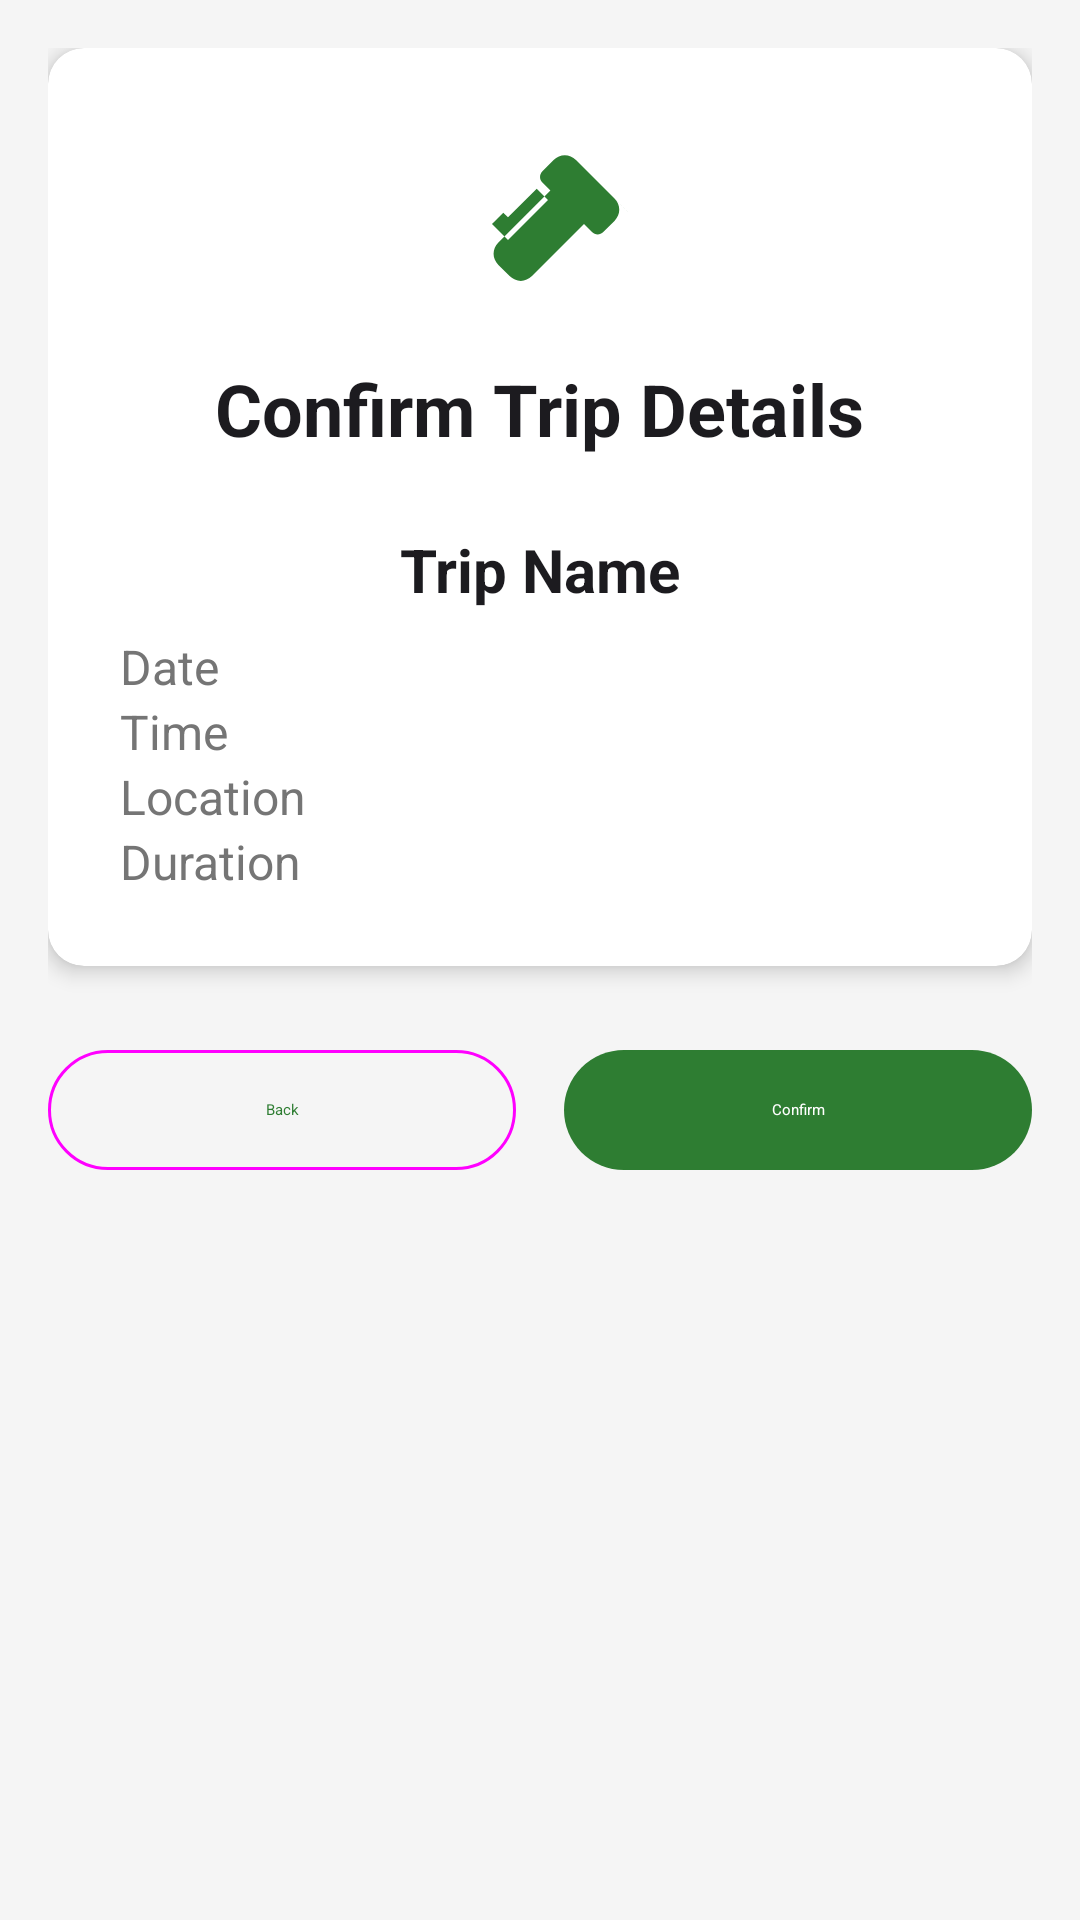

Layout XML and referenced resources for this Android screen:
<!-- AndroidManifest.xml: application theme Theme.BirdWatchingApp -->
<!-- res/layout/activity_trip_confirmation.xml -->
<?xml version="1.0" encoding="utf-8"?>

<ScrollView xmlns:android="http://schemas.android.com/apk/res/android"
    xmlns:app="http://schemas.android.com/apk/res-auto"
    xmlns:tools="http://schemas.android.com/tools"
    android:layout_width="match_parent"
    android:layout_height="match_parent"
    android:background="@color/background"
    android:fillViewport="true">

    <LinearLayout
        android:layout_width="match_parent"
        android:layout_height="wrap_content"
        android:orientation="vertical"
        android:padding="16dp">

        <com.google.android.material.card.MaterialCardView
            android:layout_width="match_parent"
            android:layout_height="wrap_content"
            app:cardCornerRadius="12dp"
            app:cardElevation="4dp"
            android:layout_marginBottom="24dp">

            <LinearLayout
                android:layout_width="match_parent"
                android:layout_height="wrap_content"
                android:orientation="vertical"
                android:padding="24dp"
                android:gravity="center">

                <ImageView
                    android:layout_width="64dp"
                    android:layout_height="64dp"
                    android:src="@drawable/ic_bird"
                    android:tint="@color/primary"
                    android:layout_marginBottom="16dp" />

                <TextView
                    android:layout_width="wrap_content"
                    android:layout_height="wrap_content"
                    android:text="Confirm Trip Details"
                    android:textSize="24sp"
                    android:textStyle="bold"
                    android:textColor="@color/text_primary"
                    android:layout_marginBottom="24dp" />

                <TextView
                    android:id="@+id/textViewTripName"
                    android:layout_width="match_parent"
                    android:layout_height="wrap_content"
                    android:text="Trip Name"
                    android:textSize="20sp"
                    android:textStyle="bold"
                    android:textColor="@color/text_primary"
                    android:gravity="center"
                    tools:text="Morning Bird Watch" />

                <TextView
                    android:id="@+id/textViewDate"
                    android:layout_width="match_parent"
                    android:layout_height="wrap_content"
                    android:text="Date"
                    android:textSize="16sp"
                    android:textColor="@color/text_secondary"
                    android:layout_marginTop="8dp"
                    tools:text="2024-01-15" />

                <TextView
                    android:id="@+id/textViewTime"
                    android:layout_width="match_parent"
                    android:layout_height="wrap_content"
                    android:text="Time"
                    android:textSize="16sp"
                    android:textColor="@color/text_secondary"
                    tools:text="10:00" />

                <TextView
                    android:id="@+id/textViewLocation"
                    android:layout_width="match_parent"
                    android:layout_height="wrap_content"
                    android:text="Location"
                    android:textSize="16sp"
                    android:textColor="@color/text_secondary"
                    tools:text="Central Park" />

                <TextView
                    android:id="@+id/textViewDuration"
                    android:layout_width="match_parent"
                    android:layout_height="wrap_content"
                    android:text="Duration"
                    android:textSize="16sp"
                    android:textColor="@color/text_secondary"
                    tools:text="2 hours" />

                <TextView
                    android:id="@+id/textViewDescription"
                    android:layout_width="match_parent"
                    android:layout_height="wrap_content"
                    android:text="Description"
                    android:textSize="16sp"
                    android:textColor="@color/text_secondary"
                    android:layout_marginTop="8dp"
                    android:visibility="gone"
                    tools:text="A beautiful morning walk" />

            </LinearLayout>

        </com.google.android.material.card.MaterialCardView>

        <LinearLayout
            android:layout_width="match_parent"
            android:layout_height="wrap_content"
            android:orientation="horizontal"
            android:gravity="center">

            <com.google.android.material.button.MaterialButton
                android:id="@+id/buttonBack"
                android:layout_width="0dp"
                android:layout_height="wrap_content"
                android:layout_weight="1"
                android:text="@string/back"
                style="@style/Widget.Material3.Button.OutlinedButton"
                android:layout_marginEnd="8dp" />

            <com.google.android.material.button.MaterialButton
                android:id="@+id/buttonConfirm"
                android:layout_width="0dp"
                android:layout_height="wrap_content"
                android:layout_weight="1"
                android:text="@string/confirm"
                style="@style/Widget.Material3.Button"
                android:layout_marginStart="8dp" />

        </LinearLayout>

    </LinearLayout>

</ScrollView>
<!-- resources referenced by this layout -->
<resources>
  <color name="background">#FFF5F5F5</color>
  <color name="primary">#FF2E7D32</color>
  <color name="text_primary">#FF1C1B1F</color>
  <color name="text_secondary">#FF757575</color>
  <!-- drawable ic_bird (drawable) -->
  <vector xmlns:android="http://schemas.android.com/apk/res/android"
      android:width="24dp"
      android:height="24dp"
      android:viewportWidth="24"
      android:viewportHeight="24"
      android:tint="?attr/colorControlNormal">
      <path
          android:fillColor="@android:color/white"
          android:pathData="M23,11.5l-6.5,-6.5c-0.8,-0.8 -2,-0.8 -2.8,0l-1.4,1.4c-0.39,0.39 -0.39,1.02 0,1.41l1,1 -6.5,6.5c-0.8,0.8 -0.8,2 0,2.8l1.4,1.4c0.8,0.8 2,0.8 2.8,0l6.5,-6.5 1,1c0.39,0.39 1.02,0.39 1.41,0l1.4,-1.4c0.8,-0.8 0.8,-2 0,-2.8zM8,15l-2,-2 1.41,-1.41L8,12.17l3.59,-3.59L13,10l-5,5z"/>
  </vector>
  <string name="back">Back</string>
  <string name="confirm">Confirm</string>
  <style name="Theme.BirdWatchingApp" parent="Theme.AppCompat.DayNight.NoActionBar">
          <item name="colorPrimary">@color/primary</item>
          <item name="colorPrimaryVariant">@color/primary_dark</item>
          <item name="colorOnPrimary">@color/on_primary</item>
          <item name="colorSecondary">@color/accent</item>
          <item name="colorOnSecondary">@color/white</item>
          <item name="android:windowBackground">@color/background</item>
          <item name="colorSurface">@color/surface</item>
          <item name="colorOnSurface">@color/on_surface</item>
          <item name="colorError">@color/error</item>
          <item name="colorOnError">@color/on_error</item>
      </style>
  <color name="primary_dark">#FF1B5E20</color>
  <color name="on_primary">#FFFFFFFF</color>
  <color name="accent">#FFFF6F00</color>
  <color name="white">#FFFFFFFF</color>
  <color name="surface">#FFFFFFFF</color>
  <color name="on_surface">#FF1C1B1F</color>
  <color name="error">#FFB00020</color>
  <color name="on_error">#FFFFFFFF</color>
</resources>
